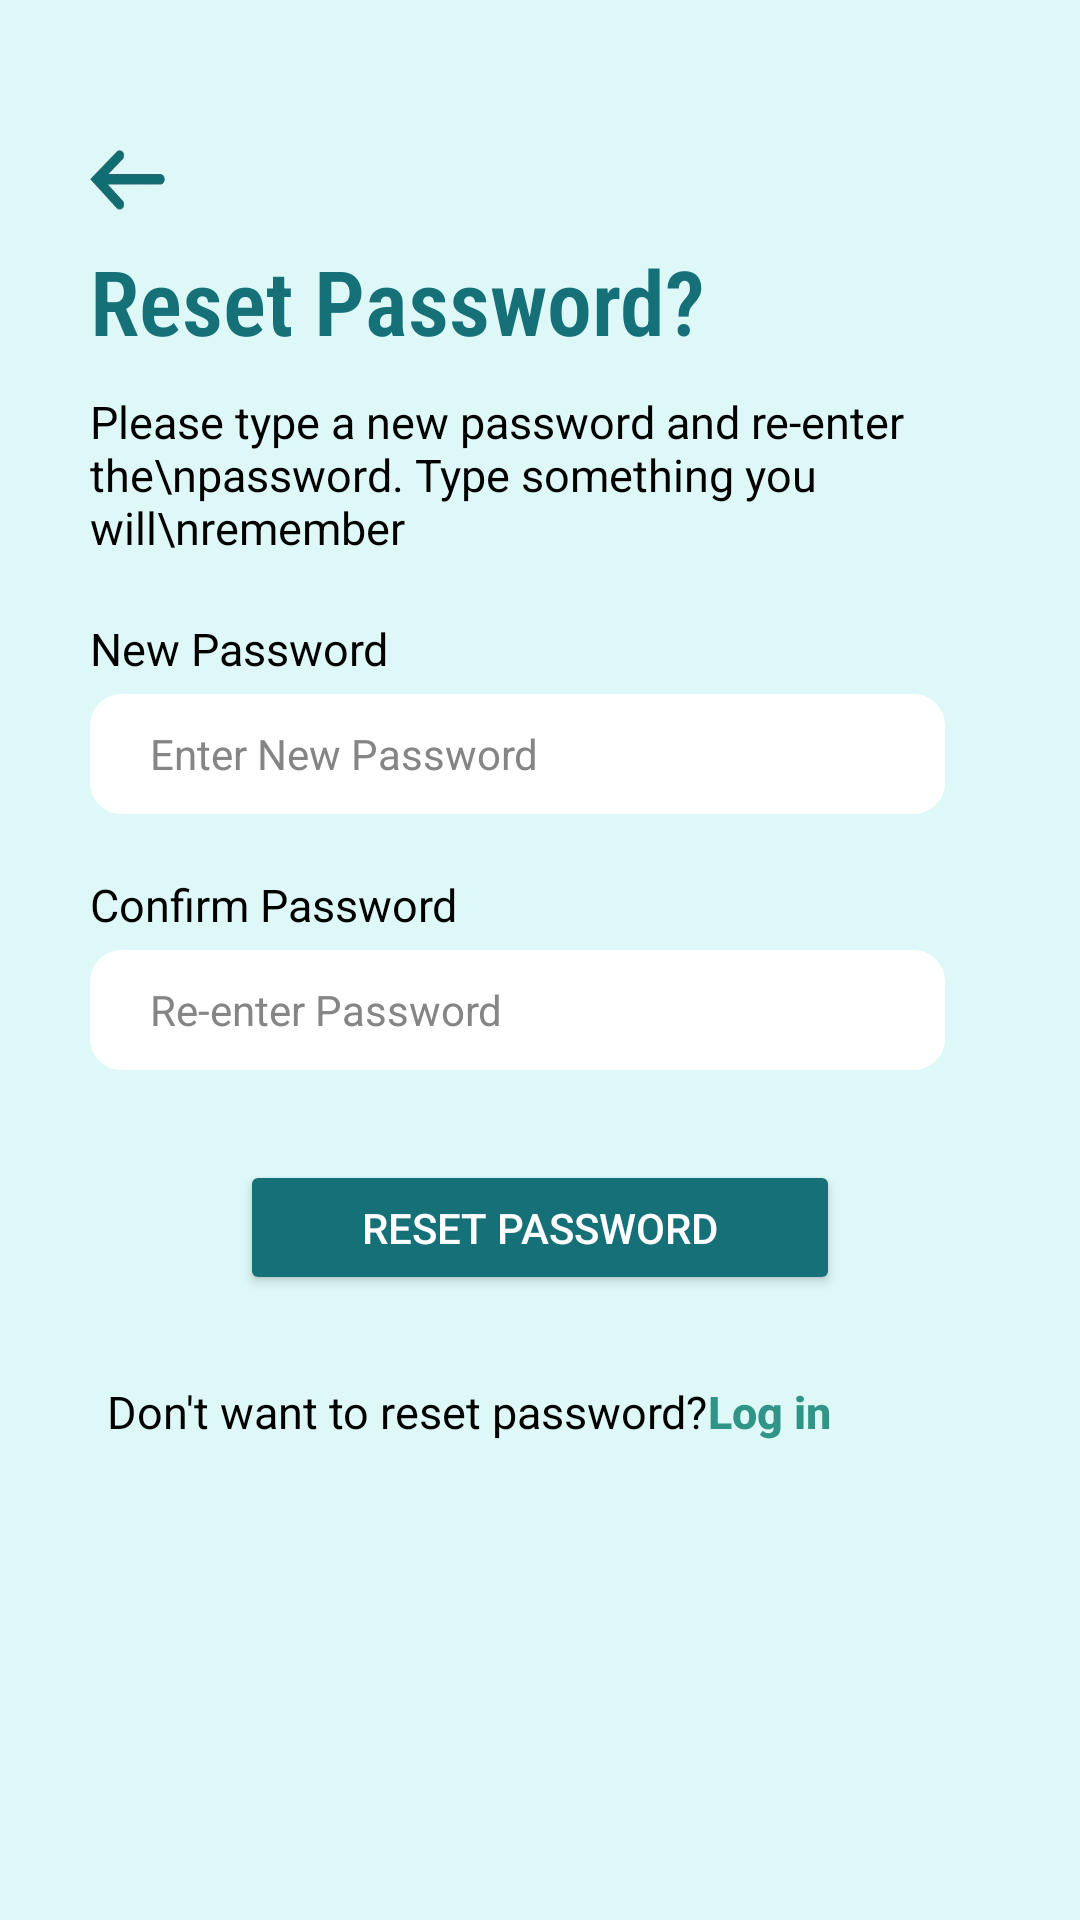

This screen was rendered from an Android layout file. Write that file and the resources it references.
<!-- AndroidManifest.xml: application theme Theme.I210523 -->
<!-- res/layout/activity_reset_password.xml -->
<?xml version="1.0" encoding="utf-8"?>
<androidx.constraintlayout.widget.ConstraintLayout xmlns:android="http://schemas.android.com/apk/res/android"
    xmlns:app="http://schemas.android.com/apk/res-auto"
    xmlns:tools="http://schemas.android.com/tools"
    android:layout_width="match_parent"
    android:layout_height="match_parent"
    android:background="@color/cyan"
    tools:context=".ForgotPassword">

    <ImageButton
        android:id="@+id/backArrowButton"
        android:layout_width="25dp"
        android:layout_height="20dp"

        android:layout_marginStart="30dp"
        android:layout_marginTop="50dp"
        android:background="@drawable/back_arrow"
        app:layout_constraintStart_toStartOf="parent"
        app:layout_constraintTop_toTopOf="parent"
        tools:ignore="ContentDescription,MissingConstraints,RtlHardcoded,SpeakableTextPresentCheck,TouchTargetSizeCheck" />


    <LinearLayout
        android:id="@+id/linearLayout2"
        android:layout_width="match_parent"
        android:layout_height="wrap_content"
        android:layout_marginTop="80dp"

        android:gravity="left"
        android:layout_marginStart="30dp"
        android:layout_marginEnd="30dp"
        android:orientation="vertical"
        app:layout_constraintEnd_toEndOf="parent"
        app:layout_constraintTop_toTopOf="parent"
        tools:ignore="MissingConstraints">

    <TextView
        android:id="@+id/textView"
        android:layout_width="wrap_content"
        android:layout_height="wrap_content"


        android:fontFamily="sans-serif-condensed-light"
        android:singleLine="true"
        android:text="Reset Password?"
        android:textColor="@color/DarkCyan"
        android:textSize="30sp"
        android:textStyle="bold"
        tools:ignore="HardcodedText,RtlHardcoded" />

        <TextView
            android:layout_width="match_parent"
            android:layout_height="wrap_content"
            android:layout_marginTop="10dp"
            android:text="Please type a new password and re-enter the\npassword. Type something you will\nremember"
            android:textColor="@color/black"
            android:textSize="15sp"
            tools:ignore="HardcodedText,RtlHardcoded" />

        <TextView
            android:id="@+id/textViewnewPassword"
            android:layout_width="match_parent"
            android:layout_height="wrap_content"
            android:layout_marginTop="20dp"
            android:text="New Password"
            android:textColor="@color/black"

            android:textSize="15dp"

            tools:ignore="HardcodedText,RtlSymmetry,SpUsage,TextSizeCheck,TextContrastCheck" />


        <EditText
            android:id="@+id/newPassword"
            android:layout_width="match_parent"
            android:layout_height="40dp"

            android:layout_marginTop="5dp"
            android:layout_marginRight="15dp"
            android:background="@drawable/login_signup_button_background"

            android:drawablePadding="5dp"
            android:hint="Enter New Password"
            android:inputType="textEmailAddress"


            android:minHeight="48dp"
            android:padding="5dp"
            android:paddingStart="20dp"
            android:singleLine="true"
            android:textAppearance="@style/TextAppearance.AppCompat.Body1"
            android:textColor="#434343"
            android:textColorHint="@color/gray"
            tools:ignore="Autofill,HardcodedText,RtlSymmetry,TextContrastCheck,TouchTargetSizeCheck" />


        <TextView
            android:id="@+id/textViewconfirmPassword"
            android:layout_width="match_parent"
            android:layout_height="wrap_content"
            android:layout_marginTop="20dp"
            android:text="Confirm Password"
            android:textColor="@color/black"

            android:textSize="15dp"

            tools:ignore="HardcodedText,RtlSymmetry,SpUsage,TextSizeCheck,TextContrastCheck" />


        <EditText
            android:id="@+id/confirmPassword"
            android:layout_width="match_parent"
            android:layout_height="40dp"

            android:layout_marginTop="5dp"
            android:layout_marginRight="15dp"
            android:background="@drawable/login_signup_button_background"

            android:drawablePadding="5dp"
            android:hint="Re-enter Password"
            android:inputType="textEmailAddress"


            android:minHeight="48dp"
            android:padding="5dp"
            android:paddingStart="20dp"
            android:singleLine="true"
            android:textAppearance="@style/TextAppearance.AppCompat.Body1"
            android:textColor="#434343"
            android:textColorHint="@color/gray"
            tools:ignore="Autofill,HardcodedText,RtlSymmetry,TextContrastCheck,TouchTargetSizeCheck" />


        <Button
            android:id="@+id/resetPasswordButton"
            android:layout_width="200dp"
            android:layout_height="45dp"
            android:layout_gravity="center"
            android:layout_marginTop="30dp"

            android:backgroundTint="@color/DarkCyan"

            android:text="Reset Password"
            android:textColor="@color/white"
            android:textColorHighlight="#FFFFFF"

            android:textColorLink="#FAFAFA"
            android:textSize="14sp"
            android:visibility="visible"
            app:layout_constraintEnd_toEndOf="parent"
            app:layout_constraintStart_toStartOf="parent"
            tools:ignore="DuplicateSpeakableTextCheck,HardcodedText,MissingConstraints,TextContrastCheck,TouchTargetSizeCheck" />

        <LinearLayout

            android:layout_width="wrap_content"
            android:layout_height="wrap_content"
            android:layout_gravity="center"
            android:layout_marginTop="15dp"
            android:orientation="horizontal">


            <TextView
                android:id="@+id/dontwanttoreset"
                android:layout_width="wrap_content"
                android:layout_height="wrap_content"
                android:text="Don't want to reset password?"
                android:textColor="@color/black"
                android:textSize="15dp"
                tools:ignore="HardcodedText,SpUsage,TextContrastCheck,TextSizeCheck" />

            <Button
                android:id="@+id/noresetPassworsLoginButton"
                underlineColor="#000000"
                android:layout_width="wrap_content"
                android:layout_height="wrap_content"
                android:background="@android:color/transparent"
                android:lineSpacingExtra="8sp"
                android:text="Log in"
                android:textAlignment="textStart"

                android:textAllCaps="false"
                android:textColor="@color/Dark_moderate_cyan"
                android:textSize="15dp"
                android:textStyle="bold"
                android:typeface="normal"
                app:iconTint="#DFDEDE"
                tools:ignore="HardcodedText,MissingPrefix,RtlHardcoded,SpUsage,TextContrastCheck,TextSizeCheck,TouchTargetSizeCheck" />


        </LinearLayout>



    </LinearLayout>
</androidx.constraintlayout.widget.ConstraintLayout>
<!-- resources referenced by this layout -->
<resources>
  <color name="DarkCyan">#157177</color>
  <color name="Dark_moderate_cyan">#309587</color>
  <color name="black">#FF000000</color>
  <color name="cyan">#DEF8F8</color>
  <color name="gray">#858585</color>
  <color name="white">#FFFFFFFF</color>
  <!-- drawable back_arrow: png bitmap (drawable, 6953 bytes) -->
  <!-- drawable login_signup_button_background (drawable) -->
  <?xml version="1.0" encoding="utf-8"?>
  <shape xmlns:android="http://schemas.android.com/apk/res/android">
      <solid android:color="@color/white" />
      <corners android:radius="10dp" />
      <stroke
          android:width="1dp"
          android:color="@color/white" />
      <padding
          android:bottom="10dp"
          android:left="10dp"
          android:right="10dp"
          android:top="10dp" />
  
  </shape>
  <style name="Theme.I210523" parent="Base.Theme.I210523" />
  <style name="Base.Theme.I210523" parent="Theme.Material3.DayNight.NoActionBar">
          
          
      </style>
</resources>
